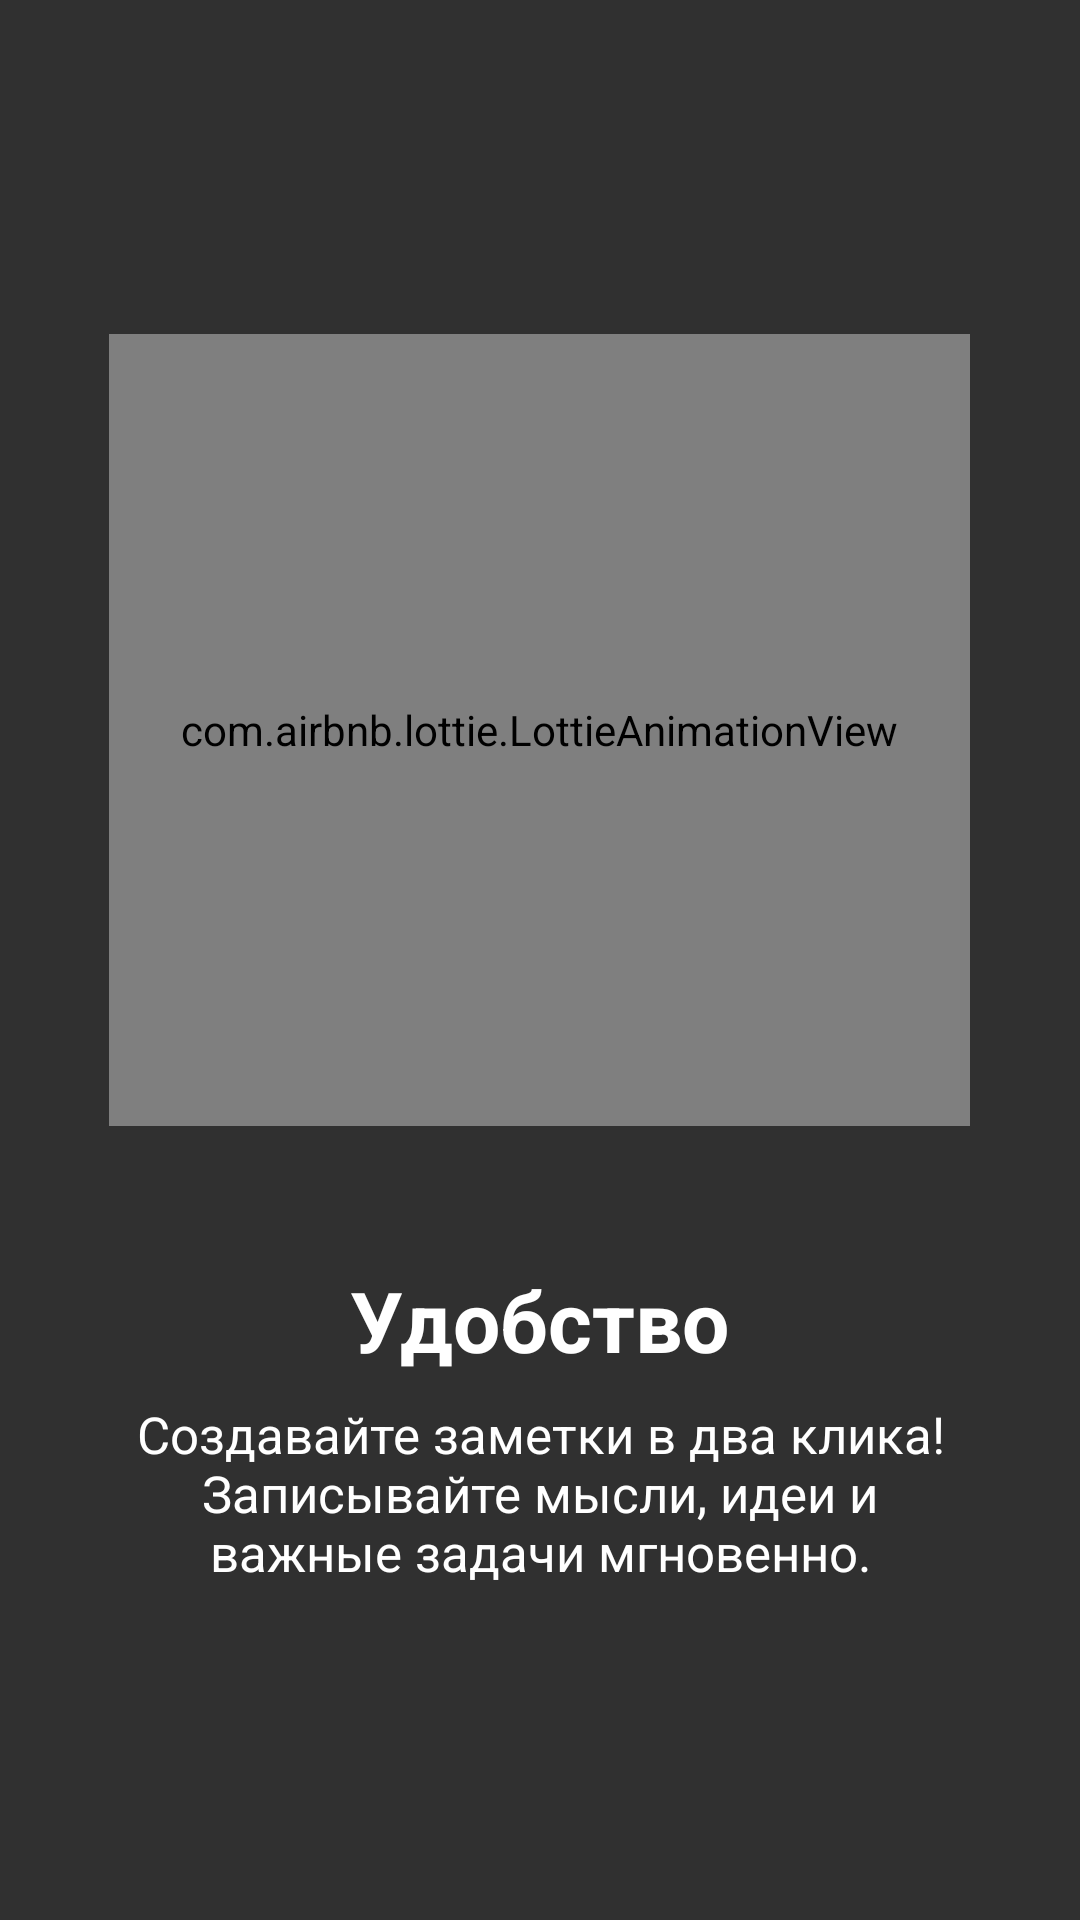

Android layout source for this screen:
<!-- AndroidManifest.xml: application theme Theme.NoteApp -->
<!-- res/layout/fragment_note_app_page.xml -->
<?xml version="1.0" encoding="utf-8"?>
<LinearLayout xmlns:android="http://schemas.android.com/apk/res/android"
    xmlns:app="http://schemas.android.com/apk/res-auto"
    xmlns:tools="http://schemas.android.com/tools"
    android:layout_width="match_parent"
    android:layout_height="match_parent"
    android:gravity="center"
    android:orientation="vertical"
    tools:context=".view.fragments.onnoteapp.NoteAppPageFragment">

    <com.airbnb.lottie.LottieAnimationView
        android:id="@+id/animation"
        android:layout_width="287dp"
        android:layout_height="264dp"
        app:lottie_autoPlay="true"
        app:lottie_loop="true" />

    <TextView
        android:id="@+id/title_txt"
        android:layout_width="wrap_content"
        android:layout_height="wrap_content"
        android:layout_marginTop="46dp"
        android:text="Удобство"
        android:textColor="@color/white"
        android:textSize="28sp"
        android:textStyle="bold" />

    <TextView
        android:id="@+id/desc_txt"
        android:layout_width="match_parent"
        android:layout_height="wrap_content"
        android:layout_marginHorizontal="40dp"
        android:layout_marginTop="8dp"
        android:gravity="center"
        android:text="Создавайте заметки в два клика! Записывайте мысли, идеи и важные задачи мгновенно."
        android:textColor="@color/white"
        android:textSize="17sp" />

</LinearLayout>
<!-- resources referenced by this layout -->
<resources>
  <color name="white">#FFFFFFFF</color>
  <style name="Theme.NoteApp" parent="Base.Theme.NoteApp" />
  <style name="Base.Theme.NoteApp" parent="Theme.MaterialComponents.Bridge">
          
          
      </style>
</resources>
